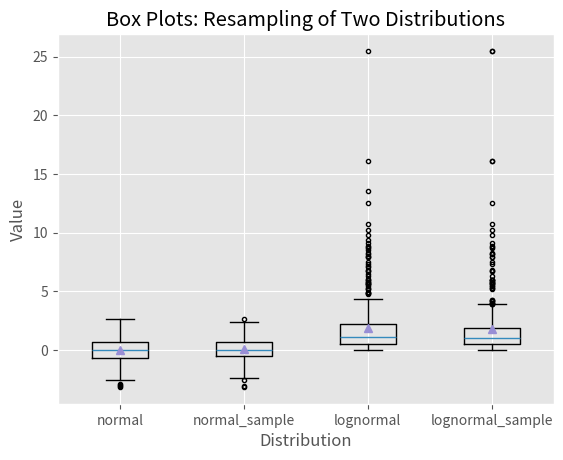

The matplotlib source for this figure:
import numpy as np
import matplotlib.pyplot as plt
plt.style.use('ggplot')
N = 500
normal = np.random.normal(loc=0.0, scale=1.0, size=N)
lognormal = np.random.lognormal(mean=0.0, sigma=1.0, size=N)
index_value = np.random.random_integers(low=0, high=N-1, size=N)
normal_sample = normal[index_value]
lognormal_sample = lognormal[index_value]
box_plot_data = [normal,normal_sample,lognormal,lognormal_sample]
fig = plt.figure()
ax1 = fig.add_subplot(1,1,1)
box_labels = ['normal','normal_sample','lognormal','lognormal_sample']
ax1.boxplot(box_plot_data, notch=False, sym='.', vert=True, whis=1.5, \
                   showmeans=True, labels=box_labels)
ax1.xaxis.set_ticks_position('bottom')
ax1.yaxis.set_ticks_position('left')
ax1.set_title('Box Plots: Resampling of Two Distributions')
ax1.set_xlabel('Distribution')
ax1.set_ylabel('Value')
plt.savefig('box_plot.png', dpi=400, bbox_inches='tight')
plt.show()